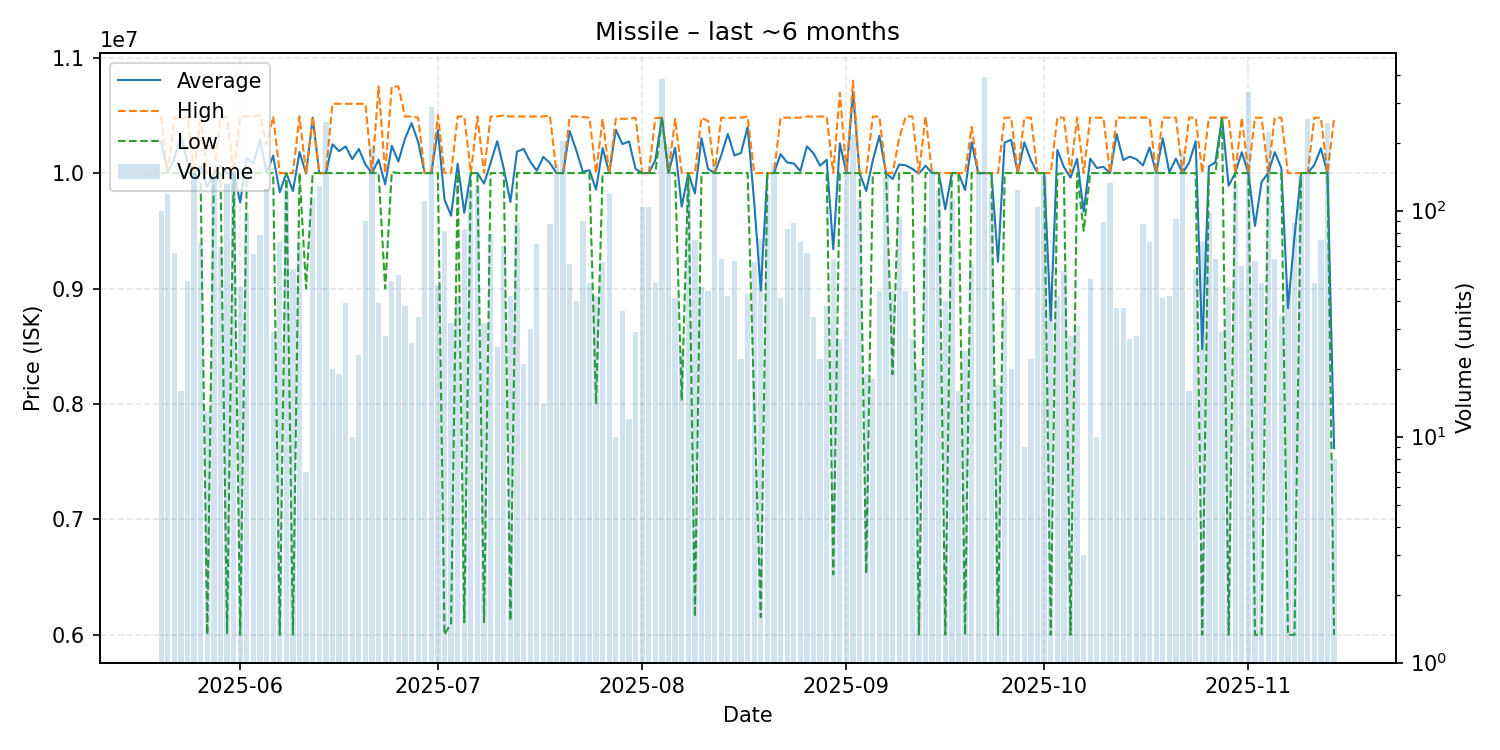

Source data for this figure (header and first rows):
date, average, highest, lowest, order_count, volume
2025-05-20, 10273200, 10490000, 10000000, 21, 100
2025-05-21, 10000000, 10000000, 10000000, 17, 118
2025-05-22, 10126923, 10490000, 10000000, 15, 65
2025-05-23, 10324375, 10470000, 10000000, 11, 16
2025-05-24, 10089082, 10490000, 10000000, 16, 49
2025-05-25, 10000000, 10000000, 10000000, 29, 147
2025-05-26, 10055417, 10500000, 9900000, 14, 72
2025-05-27, 9879462, 10000000, 6003000, 8, 13
2025-05-28, 10000000, 10000000, 10000000, 20, 141
2025-05-29, 10061290, 10480000, 10000000, 18, 69
2025-05-30, 10000000, 10490000, 6015000, 24, 131
2025-05-31, 10000000, 10000000, 10000000, 24, 148
2025-06-01, 9745109, 10490000, 6001000, 15, 46
2025-06-02, 10130204, 10490000, 10000000, 20, 98
2025-06-03, 10083281, 10490000, 10000000, 16, 64
2025-06-04, 10288038, 10500000, 10000000, 18, 78
2025-06-05, 10000000, 10245000, 10000000, 25, 125
2025-06-06, 10151379, 10490000, 9999000, 11, 29
2025-06-07, 9833493, 10000000, 6001000, 19, 73
2025-06-08, 10000000, 10000000, 10000000, 27, 125
2025-06-09, 9844055, 10000000, 6001000, 14, 55
2025-06-10, 10182639, 10490000, 10000000, 20, 72
2025-06-11, 9994286, 10000000, 9000000, 7, 7
2025-06-12, 10480000, 10490000, 10000000, 22, 114
2025-06-13, 10000000, 10000000, 10000000, 19, 129
2025-06-14, 10000000, 10000000, 10000000, 36, 248
2025-06-15, 10250000, 10600000, 10000000, 7, 20
2025-06-16, 10189474, 10600000, 10000000, 8, 19
2025-06-17, 10230769, 10600000, 10000000, 9, 39
2025-06-18, 10120000, 10600000, 10000000, 7, 10
2025-06-19, 10208696, 10600000, 10000000, 11, 23
2025-06-20, 10073333, 10600000, 10000000, 24, 90
2025-06-21, 10000000, 10000000, 10000000, 25, 194
2025-06-22, 10115487, 10750000, 10000000, 13, 39
2025-06-23, 9901786, 10000000, 9000000, 7, 28
2025-06-24, 10235714, 10750000, 10010000, 9, 49
2025-06-25, 10100827, 10750000, 10000000, 16, 52
2025-06-26, 10296316, 10490000, 10000000, 8, 38
2025-06-27, 10433462, 10490000, 10000000, 10, 26
2025-06-28, 10270294, 10480000, 10000000, 10, 34
2025-06-29, 10000000, 10000000, 10000000, 27, 110
2025-06-30, 10000000, 10000000, 10000000, 27, 289
2025-07-01, 10372340, 10500000, 10000000, 10, 47
2025-07-02, 9771358, 10000000, 6002000, 18, 81
2025-07-03, 9631344, 10000000, 6101000, 10, 32
2025-07-04, 10081429, 10490000, 10000000, 11, 42
2025-07-05, 9656048, 10490000, 6108500, 13, 83
2025-07-06, 10000000, 10000000, 10000000, 20, 123
2025-07-07, 10000000, 10490000, 10000000, 18, 130
2025-07-08, 9909094, 10000000, 6111000, 9, 32
2025-07-09, 10086835, 10490000, 10000000, 14, 79
2025-07-10, 10276360, 10490000, 10000000, 13, 25
2025-07-11, 10036843, 10500000, 10000000, 17, 70
2025-07-12, 9749619, 10490000, 6124000, 17, 42
2025-07-13, 10184773, 10490000, 10000000, 20, 88
2025-07-14, 10210000, 10490000, 10000000, 6, 21
2025-07-15, 10099467, 10490000, 10000000, 12, 30
2025-07-16, 10020704, 10490000, 10000000, 13, 71
2025-07-17, 10139929, 10490000, 10000000, 10, 14
2025-07-18, 10086713, 10500000, 10000000, 16, 87
... 119 more rows
